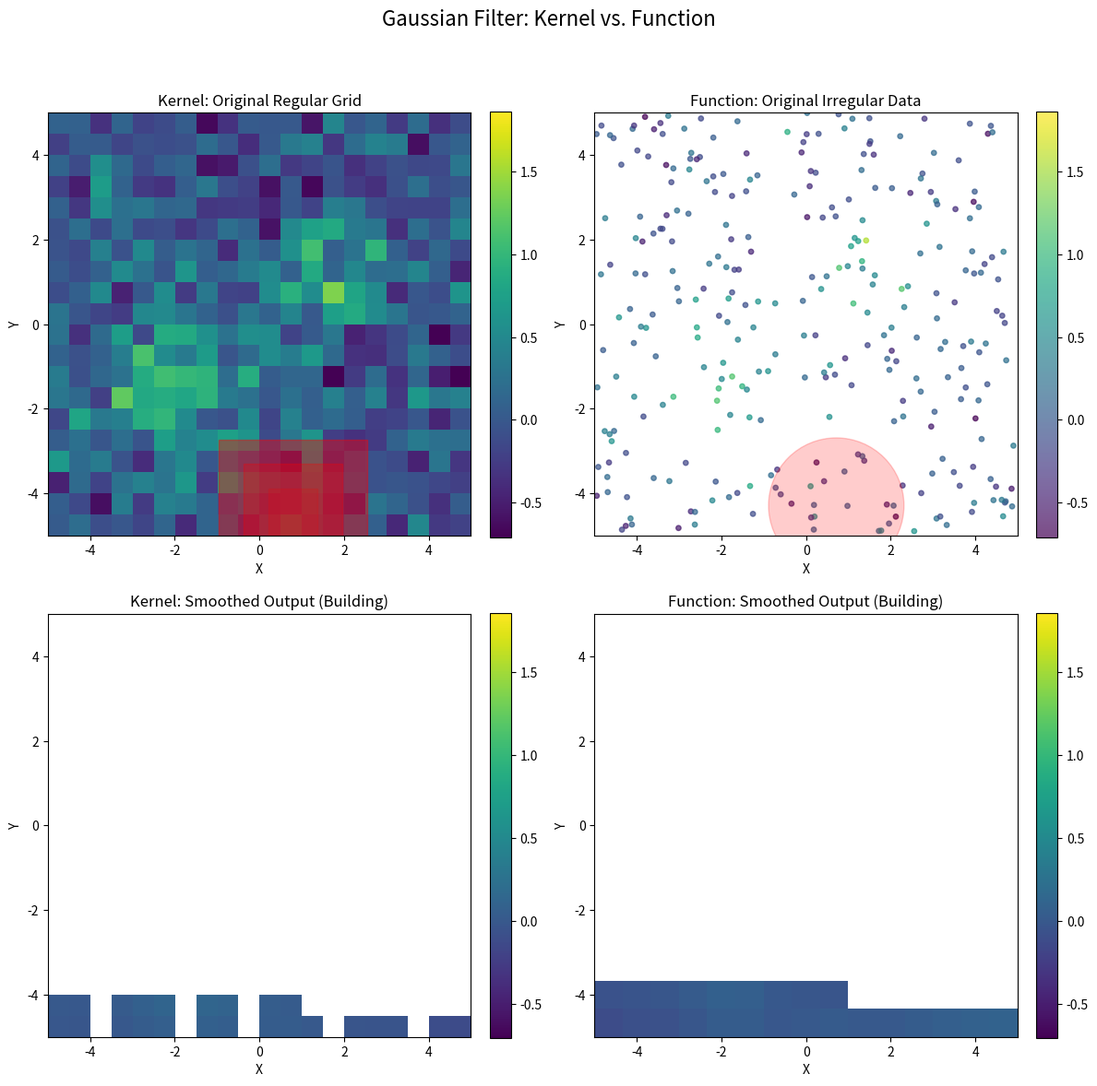

Generate this figure with matplotlib:
import numpy as np
import matplotlib.pyplot as plt
import matplotlib.animation as animation
import matplotlib.patches as patches
from scipy.signal import convolve2d
# from scipy.stats import norm # Not strictly needed if we use the formula directly

# --- Parameters ---
# Data Generation
# ---- MODIFIED PARAMETER: Fewer points in regular grid ----
GRID_SIZE_REGULAR = 20   # Coarser input grid for kernel method (e.g., 20x20)
# ---- END MODIFICATION ----
GRID_SIZE_OUTPUT = 15    # Output grid for animation steps (kept from shorter version)
N_IRREGULAR_POINTS = 300
NOISE_LEVEL = 0.3
DOMAIN_LIMIT = 5.0

# Gaussian Filter
SIGMA = 0.8
KERNEL_RADIUS_SIGMAS = 2 # Kernel influence visualized out to this many sigmas

# KERNEL_SIZE_DISCRETE (in pixels of the GRID_SIZE_REGULAR)
# Calculate pixel size in world units for the regular grid
pixel_world_size_regular = (2 * DOMAIN_LIMIT) / GRID_SIZE_REGULAR
# Kernel extent in world units
kernel_world_extent = KERNEL_RADIUS_SIGMAS * SIGMA * 2
# Convert world extent to pixel extent for the discrete kernel
KERNEL_SIZE_DISCRETE = int(round(kernel_world_extent / pixel_world_size_regular))
# Ensure it's odd and at least 3
KERNEL_SIZE_DISCRETE = max(3, KERNEL_SIZE_DISCRETE // 2 * 2 + 1)


# Animation
INTERVAL_MS = 150 # Keeping this from the "shorter" version
FPS_GIF = max(1, int(1000 / INTERVAL_MS))
ANIMATION_CYCLES = 1

print(f"Regular Grid Size (Input for Kernel Method): {GRID_SIZE_REGULAR}x{GRID_SIZE_REGULAR}")
print(f"Discrete Kernel Size (pixels on regular grid): {KERNEL_SIZE_DISCRETE}x{KERNEL_SIZE_DISCRETE}")
print(f"Sigma (world units): {SIGMA}")
print(f"Output Grid Size (for animation steps): {GRID_SIZE_OUTPUT}x{GRID_SIZE_OUTPUT}")

# --- 1. Data Generation ---
def true_signal(x, y):
    return (np.exp(-((x - 1.5)**2 + (y - 1.5)**2) / 2) +
            0.8 * np.exp(-((x + 2)**2 + (y + 1.5)**2) / 3) -
            0.5 * np.exp(-((x)**2 + (y - 2.5)**2) / 1.5) )

x_reg = np.linspace(-DOMAIN_LIMIT, DOMAIN_LIMIT, GRID_SIZE_REGULAR)
y_reg = np.linspace(-DOMAIN_LIMIT, DOMAIN_LIMIT, GRID_SIZE_REGULAR)
X_reg, Y_reg = np.meshgrid(x_reg, y_reg)
original_regular_data = true_signal(X_reg, Y_reg)
noisy_regular_data = original_regular_data + np.random.normal(0, NOISE_LEVEL, X_reg.shape)

np.random.seed(42)
x_irreg = np.random.uniform(-DOMAIN_LIMIT, DOMAIN_LIMIT, N_IRREGULAR_POINTS)
y_irreg = np.random.uniform(-DOMAIN_LIMIT, DOMAIN_LIMIT, N_IRREGULAR_POINTS)
values_irreg_clean = true_signal(x_irreg, y_irreg)
noisy_values_irreg = values_irreg_clean + np.random.normal(0, NOISE_LEVEL, N_IRREGULAR_POINTS)

x_out = np.linspace(-DOMAIN_LIMIT, DOMAIN_LIMIT, GRID_SIZE_OUTPUT)
y_out = np.linspace(-DOMAIN_LIMIT, DOMAIN_LIMIT, GRID_SIZE_OUTPUT)
X_out, Y_out = np.meshgrid(x_out, y_out)

def gaussian_kernel_2d(size, sigma_val): # sigma_val is now in the same units as size (pixels)
    ax_range = np.arange(-size // 2 + 1., size // 2 + 1.)
    xx, yy = np.meshgrid(ax_range, ax_range)
    kernel = np.exp(-(xx**2 + yy**2) / (2. * sigma_val**2))
    return kernel / np.sum(kernel)

sigma_pixels_for_kernel = SIGMA / pixel_world_size_regular # Convert world sigma to pixel sigma
discrete_gauss_kernel = gaussian_kernel_2d(KERNEL_SIZE_DISCRETE, sigma_pixels_for_kernel)
full_smoothed_regular_data = convolve2d(noisy_regular_data, discrete_gauss_kernel,
                                        mode='same', boundary='symm')

displayed_smoothed_regular = np.full((GRID_SIZE_REGULAR, GRID_SIZE_REGULAR), np.nan)
smoothed_functional_on_grid = np.full(X_out.shape, np.nan)

vmin = min(np.min(noisy_regular_data), np.min(noisy_values_irreg)) * 0.8
vmax = max(np.max(noisy_regular_data), np.max(noisy_values_irreg)) * 1.2
if vmin >= 0 and vmax > 0 : vmin = -0.01 * vmax # Ensure some negative range if data is mostly positive
elif vmax <= 0 and vmin < 0 : vmax = -0.01 * vmin # Ensure some positive range if data is mostly negative
elif abs(vmax - vmin) < 0.1: vmax = vmin + 1.0


# --- 2. Plot Setup ---
fig, axes = plt.subplots(2, 2, figsize=(12, 12))
fig.suptitle("Gaussian Filter: Kernel vs. Function", fontsize=16)
cmap = 'viridis'

# Kernel Method Plots
ax_orig_reg = axes[0, 0]
im_orig_reg = ax_orig_reg.imshow(noisy_regular_data, cmap=cmap, vmin=vmin, vmax=vmax,
                                 extent=[-DOMAIN_LIMIT, DOMAIN_LIMIT, -DOMAIN_LIMIT, DOMAIN_LIMIT], origin='lower')
ax_orig_reg.set_title("Kernel: Original Regular Grid")
fig.colorbar(im_orig_reg, ax=ax_orig_reg, fraction=0.046, pad=0.04)

# ---- MODIFIED KERNEL VISUALIZATION ----
num_kernel_visual_layers = 3
kernel_visual_patches = []
base_kernel_patch_size_world = KERNEL_SIZE_DISCRETE * pixel_world_size_regular
alphas = np.linspace(0.4, 0.15, num_kernel_visual_layers) # Inner is more opaque
for i in range(num_kernel_visual_layers):
    layer_fraction = (num_kernel_visual_layers - i) / num_kernel_visual_layers
    patch_size = base_kernel_patch_size_world * layer_fraction
    patch = patches.Rectangle((-DOMAIN_LIMIT*2, -DOMAIN_LIMIT*2), patch_size, patch_size,
                              linewidth=1, edgecolor='red', facecolor='red', alpha=alphas[i])
    ax_orig_reg.add_patch(patch)
    kernel_visual_patches.append(patch)
# ---- END MODIFICATION ----

ax_smooth_reg = axes[1, 0]
im_smooth_reg = ax_smooth_reg.imshow(displayed_smoothed_regular, cmap=cmap, vmin=vmin, vmax=vmax,
                                     extent=[-DOMAIN_LIMIT, DOMAIN_LIMIT, -DOMAIN_LIMIT, DOMAIN_LIMIT], origin='lower')
ax_smooth_reg.set_title("Kernel: Smoothed Output (Building)")
fig.colorbar(im_smooth_reg, ax=ax_smooth_reg, fraction=0.046, pad=0.04)

# Functional Method Plots
ax_orig_irreg = axes[0, 1]
sc_orig_irreg = ax_orig_irreg.scatter(x_irreg, y_irreg, c=noisy_values_irreg, cmap=cmap, vmin=vmin, vmax=vmax, s=15, alpha=0.7)
ax_orig_irreg.set_xlim(-DOMAIN_LIMIT, DOMAIN_LIMIT)
ax_orig_irreg.set_ylim(-DOMAIN_LIMIT, DOMAIN_LIMIT)
ax_orig_irreg.set_title("Function: Original Irregular Data")
ax_orig_irreg.set_aspect('equal')
func_influence_patch = patches.Circle((-DOMAIN_LIMIT*2, -DOMAIN_LIMIT*2), SIGMA * KERNEL_RADIUS_SIGMAS,
                                      edgecolor='red', facecolor='red', alpha=0.2)
ax_orig_irreg.add_patch(func_influence_patch)
fig.colorbar(sc_orig_irreg, ax=ax_orig_irreg, fraction=0.046, pad=0.04)

ax_smooth_irreg = axes[1, 1]
im_smooth_irreg = ax_smooth_irreg.imshow(smoothed_functional_on_grid, cmap=cmap, vmin=vmin, vmax=vmax,
                                         extent=[-DOMAIN_LIMIT, DOMAIN_LIMIT, -DOMAIN_LIMIT, DOMAIN_LIMIT], origin='lower')
ax_smooth_irreg.set_title("Function: Smoothed Output (Building)")
fig.colorbar(im_smooth_irreg, ax=ax_smooth_irreg, fraction=0.046, pad=0.04)

for ax_row in axes:
    for ax in ax_row:
        ax.set_xlabel("X")
        ax.set_ylabel("Y")
plt.tight_layout(rect=[0, 0, 1, 0.95])

# --- 3. Animation Logic ---
total_frames = GRID_SIZE_OUTPUT * GRID_SIZE_OUTPUT

def animate(frame_num):
    frame = frame_num % total_frames # Handle looping if ANIMATION_CYCLES > 1 for live view

    row_out_idx = frame // GRID_SIZE_OUTPUT
    col_out_idx = frame % GRID_SIZE_OUTPUT
    focal_x_world = x_out[col_out_idx] # Center of the output pixel being calculated
    focal_y_world = y_out[row_out_idx]

    # --- Kernel Method Update ---
    # Map focal point (world coords) to the *center* of the nearest pixel in the input regular grid
    kernel_center_col_idx_orig = np.argmin(np.abs(x_reg - focal_x_world))
    kernel_center_row_idx_orig = np.argmin(np.abs(y_reg - focal_y_world))
    
    center_x_on_input_grid_world = x_reg[kernel_center_col_idx_orig]
    center_y_on_input_grid_world = y_reg[kernel_center_row_idx_orig]

    # Update visual kernel patches
    for i, patch in enumerate(kernel_visual_patches):
        layer_fraction = (num_kernel_visual_layers - i) / num_kernel_visual_layers
        current_patch_size = base_kernel_patch_size_world * layer_fraction
        patch.set_width(current_patch_size)
        patch.set_height(current_patch_size)
        patch.set_xy((center_x_on_input_grid_world - current_patch_size / 2,
                      center_y_on_input_grid_world - current_patch_size / 2))

    # Reveal the pre-calculated smoothed value for the regular grid input pixel
    displayed_smoothed_regular[kernel_center_row_idx_orig, kernel_center_col_idx_orig] = \
        full_smoothed_regular_data[kernel_center_row_idx_orig, kernel_center_col_idx_orig]
    im_smooth_reg.set_data(displayed_smoothed_regular)

    # --- Functional Method Update ---
    func_influence_patch.center = (focal_x_world, focal_y_world)

    distances_sq = (x_irreg - focal_x_world)**2 + (y_irreg - focal_y_world)**2
    weights = np.exp(-distances_sq / (2 * SIGMA**2))
    weighted_sum_values = np.sum(weights * noisy_values_irreg)
    sum_of_weights = np.sum(weights)
    smoothed_val_functional = weighted_sum_values / sum_of_weights if sum_of_weights > 1e-9 else np.nan
    smoothed_functional_on_grid[row_out_idx, col_out_idx] = smoothed_val_functional
    im_smooth_irreg.set_data(smoothed_functional_on_grid)

    if frame == total_frames - 1 and ANIMATION_CYCLES > 1 and (frame_num + 1) < (total_frames * ANIMATION_CYCLES) :
        # Reset for the next visual cycle if more than one cycle is being rendered
        displayed_smoothed_regular[:] = np.nan
        smoothed_functional_on_grid[:] = np.nan

    # Return only dynamically changing artists for blit=False (less critical but good practice)
    # The images' data is changed, so they need to be redrawn. Patches are also moved.
    return (*kernel_visual_patches, im_smooth_reg, func_influence_patch, im_smooth_irreg)


# --- Create and Save Animation ---
print(f"Total frames for animation cycle: {total_frames}")
print(f"Animation interval: {INTERVAL_MS}ms, GIF FPS: {FPS_GIF}")
animation_length_frames = total_frames * ANIMATION_CYCLES

ani = animation.FuncAnimation(fig, animate, frames=animation_length_frames,
                              interval=INTERVAL_MS, blit=False, repeat=True)

gif_filename = 'gaussian_filter_comparison_final.gif'
print(f"Attempting to save animation to {gif_filename}...")
try:
    ani.save(gif_filename, writer='pillow', fps=FPS_GIF)
    print(f"Successfully saved animation to {gif_filename}")
except Exception as e:
    print(f"Error saving animation: {e}")
    print("Ensure you have 'pillow' installed (pip install pillow).")

plt.close(fig)
